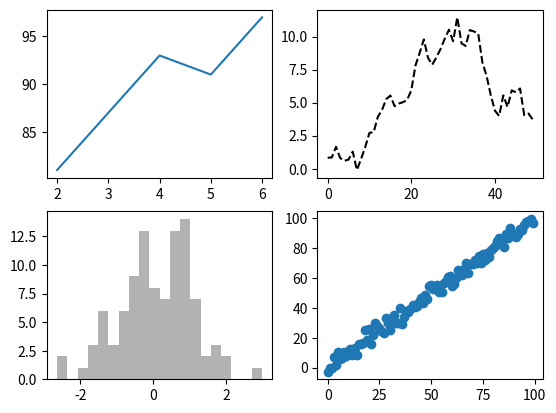

Source code (Python):
# figure와 subplot

"""
    subplots() 함수 사용
"""

from matplotlib import pyplot as plt
import numpy as np
from numpy.random import randn

fig, splts = plt.subplots(2, 2)

splts[0, 0].plot([2, 4, 5, 6], [81, 93, 91, 97])
splts[0, 1].plot(randn(50).cumsum(), 'k--')
splts[1, 0].hist(randn(100), bins=20, color='k', alpha=0.3)
splts[1, 1].scatter(np.arange(100), np.arange(100) + 3 * randn(100))

plt.show()
